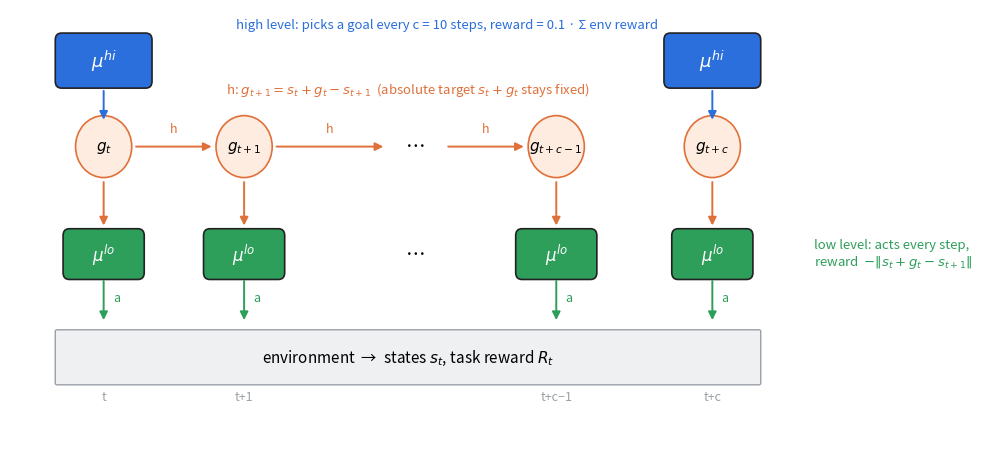
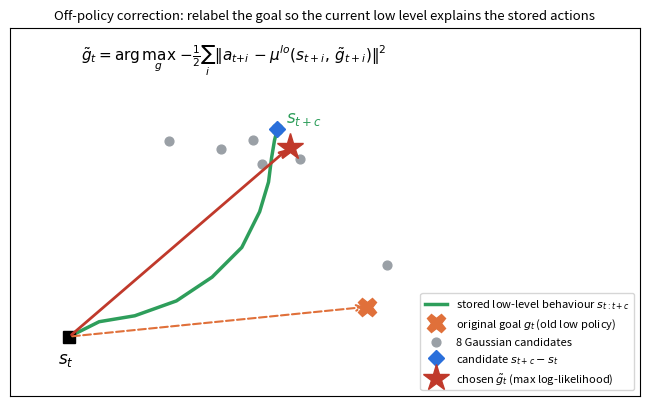

Source code (Python) for these figures, in order:
"""Explanatory diagrams for the report/slides (no experiment data):
  results/fig_hiro_diagram.png   two-level structure of HIRO (paper Fig. 2, redrawn)
  results/fig_correction.png     illustration of the off-policy correction (synthetic example)
"""
import os

import matplotlib.pyplot as plt
import numpy as np
from matplotlib.patches import FancyArrowPatch, FancyBboxPatch

BLUE, ORANGE, GREEN, GREY, DARK = "#2a6fdb", "#e0703a", "#2e9e5b", "#9aa0a6", "#222"


def box(ax, xy, w, h, text, fc, ec=DARK, fs=11, tc="white"):
    ax.add_patch(FancyBboxPatch((xy[0] - w / 2, xy[1] - h / 2), w, h, boxstyle="round,pad=0.02,rounding_size=0.08",
                                fc=fc, ec=ec, lw=1.2))
    ax.text(*xy, text, ha="center", va="center", fontsize=fs, color=tc)


def arrow(ax, a, b, color=DARK, style="-|>", lw=1.4, ls="-"):
    ax.add_patch(FancyArrowPatch(a, b, arrowstyle=style, mutation_scale=12, color=color, lw=lw, linestyle=ls))


def hiro_diagram(out):
    fig, ax = plt.subplots(figsize=(10, 4.6))
    ax.set_xlim(-0.6, 10.6)
    ax.set_ylim(-0.4, 4.6)
    ax.axis("off")
    xs = [0.6, 2.4, 4.6, 6.4, 8.4, 10.0]
    labels_t = ["t", "t+1", "…", "t+c−1", "t+c", ""]
    # high level: decisions only at t and t+c
    box(ax, (xs[0], 4.0), 1.2, 0.6, r"$\mu^{hi}$", BLUE, fs=13)
    box(ax, (xs[4], 4.0), 1.2, 0.6, r"$\mu^{hi}$", BLUE, fs=13)
    ax.text(5.0, 4.38, "high level: picks a goal every c = 10 steps, reward = 0.1 · Σ env reward",
            ha="center", fontsize=9.5, color=BLUE)
    # goals row
    gl = [r"$g_t$", r"$g_{t+1}$", "…", r"$g_{t+c-1}$", r"$g_{t+c}$"]
    for i, x in enumerate(xs[:5]):
        if gl[i] == "…":
            ax.text(x, 3.0, "…", ha="center", va="center", fontsize=14)
            continue
        ax.add_patch(plt.Circle((x, 3.0), 0.36, fc="#fdecdf", ec=ORANGE, lw=1.2))
        ax.text(x, 3.0, gl[i], ha="center", va="center", fontsize=11)
    arrow(ax, (xs[0], 3.68), (xs[0], 3.28), BLUE)
    arrow(ax, (xs[4], 3.68), (xs[4], 3.28), BLUE)
    for a_, b_ in [(0, 1), (1, 2), (2, 3)]:
        arrow(ax, (xs[a_] + 0.38, 3.0), (xs[b_] - 0.38, 3.0), ORANGE)
        ax.text((xs[a_] + xs[b_]) / 2, 3.17, "h", ha="center", fontsize=9, color=ORANGE)
    ax.text(4.5, 3.62, r"h: $g_{t+1} = s_t + g_t - s_{t+1}$  (absolute target $s_t+g_t$ stays fixed)",
            ha="center", fontsize=9.5, color=ORANGE)
    # low level
    for i, x in enumerate(xs[:5]):
        if i == 2:
            ax.text(x, 1.75, "…", ha="center", va="center", fontsize=14)
            continue
        box(ax, (x, 1.75), 1.0, 0.55, r"$\mu^{lo}$", GREEN, fs=12)
        arrow(ax, (x, 2.62), (x, 2.05), ORANGE)
        arrow(ax, (x, 1.47), (x, 0.95), GREEN)
        ax.text(x + 0.12, 1.2, "a", fontsize=9, color=GREEN)
    ax.text(9.7, 1.75, "low level: acts every step,\nreward  $-\\|s_t+g_t-s_{t+1}\\|$",
            ha="left", va="center", fontsize=9.5, color=GREEN)
    # environment
    ax.add_patch(FancyBboxPatch((0.0, 0.25), 9.0, 0.6, boxstyle="round,pad=0.02", fc="#eef0f2", ec=GREY))
    ax.text(4.5, 0.55, "environment  →  states $s_t$, task reward $R_t$", ha="center", va="center", fontsize=11)
    for i, x in enumerate(xs[:5]):
        if i != 2:
            ax.text(x, 0.05, labels_t[i], ha="center", fontsize=9, color=GREY)
    fig.tight_layout()
    fig.savefig(out, dpi=170)
    plt.close(fig)


def correction_figure(out):
    rng = np.random.default_rng(3)
    fig, ax = plt.subplots(figsize=(6.6, 4.8))
    s0 = np.array([0.0, 0.0])
    path = np.array([[0, 0], [0.5, 0.25], [1.1, 0.35], [1.8, 0.6], [2.4, 1.0], [2.9, 1.5], [3.2, 2.1],
                     [3.35, 2.6], [3.4, 3.0], [3.45, 3.3], [3.5, 3.5]])
    sc = path[-1]
    g_orig = np.array([5.0, 0.5])
    delta = sc - s0
    cands = delta + rng.normal(0, 0.9, size=(8, 2))
    best = cands[np.argmin(np.linalg.norm(cands - (delta + [0.25, 0.1]), axis=1))]
    ax.plot(path[:, 0], path[:, 1], "-", color=GREEN, lw=2.5, label="stored low-level behaviour $s_{t:t+c}$")
    ax.plot(*s0, "ks", ms=8)
    ax.text(-0.2, -0.45, "$s_t$", fontsize=12)
    ax.plot(*sc, "o", color=GREEN, ms=8)
    ax.text(sc[0] + 0.15, sc[1] + 0.1, "$s_{t+c}$", fontsize=12, color=GREEN)
    ax.plot(*g_orig, "X", color=ORANGE, ms=13, label="original goal $g_t$ (old low policy)")
    ax.annotate("", xy=g_orig, xytext=s0, arrowprops=dict(arrowstyle="->", color=ORANGE, lw=1.5, ls="--"))
    ax.scatter(cands[:, 0], cands[:, 1], s=40, color=GREY, zorder=3, label="8 Gaussian candidates")
    ax.plot(*delta, "D", color=BLUE, ms=8, label="candidate $s_{t+c}-s_t$")
    ax.plot(*best, "*", color="#c0392b", ms=20, zorder=4, label=r"chosen $\tilde g_t$ (max log-likelihood)")
    ax.annotate("", xy=best, xytext=s0, arrowprops=dict(arrowstyle="->", color="#c0392b", lw=2))
    ax.text(0.2, 4.65, r"$\tilde g_t=\arg\max_{g}\;-\frac{1}{2}\sum_{i}\|a_{t+i}-\mu^{lo}(s_{t+i},\,\tilde g_{t+i})\|^2$",
            fontsize=11)
    ax.set_xlim(-1, 9.6)
    ax.set_ylim(-1, 5.2)
    ax.set_aspect("equal")
    ax.set_xticks([])
    ax.set_yticks([])
    ax.legend(fontsize=8, loc="lower right")
    ax.set_title("Off-policy correction: relabel the goal so the current low level explains the stored actions",
                 fontsize=9.5)
    fig.tight_layout()
    fig.savefig(out, dpi=170)
    plt.close(fig)


if __name__ == "__main__":
    os.makedirs("results", exist_ok=True)
    hiro_diagram("results/fig_hiro_diagram.png")
    correction_figure("results/fig_correction.png")
    print("saved results/fig_hiro_diagram.png, results/fig_correction.png")
